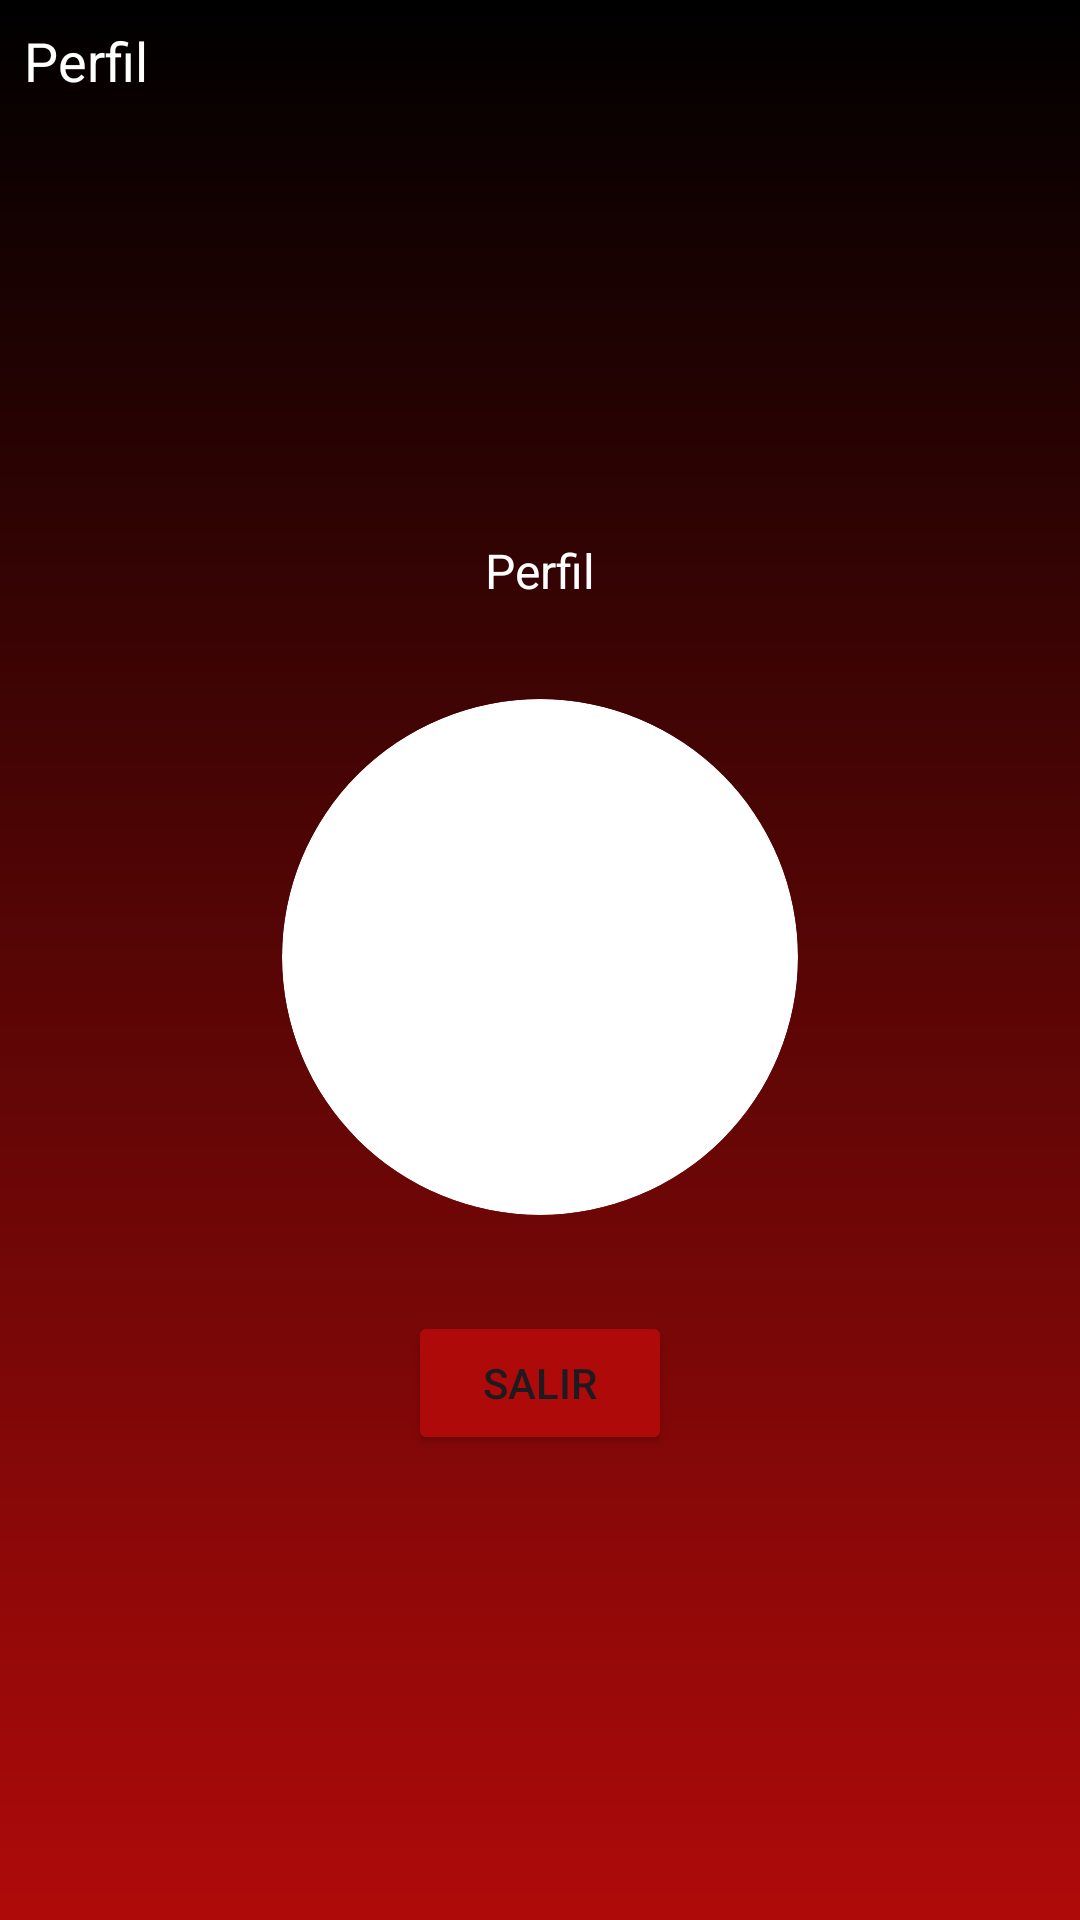

Here is an Android app screen rendered from its layout file. Give the layout XML and the strings, colors and styles it references.
<!-- AndroidManifest.xml: application theme Theme.Club_futbol_1 -->
<!-- res/layout/fragment_info_ussuario.xml -->
<?xml version="1.0" encoding="utf-8"?>
<FrameLayout xmlns:android="http://schemas.android.com/apk/res/android"
    xmlns:tools="http://schemas.android.com/tools"
    android:layout_width="match_parent"
    android:layout_height="match_parent"
    xmlns:app="http://schemas.android.com/apk/res-auto"
    tools:context=".ui.fragments.InfoUssuarioFragment"
    android:background="@drawable/degradado_main_activity">
    <androidx.constraintlayout.widget.ConstraintLayout
        android:layout_width="match_parent"
        android:layout_height="match_parent">
        <TextView
            android:id="@+id/infoUsuarioTitulo"
            android:layout_width="wrap_content"
            android:layout_height="wrap_content"
            android:text="@string/tituloFrgmrnyoUsuario"
            style="@style/titulo"
            app:layout_constraintTop_toTopOf="parent"
            app:layout_constraintStart_toStartOf="parent"
            />

        <LinearLayout
            android:id="@+id/infoUsuarioContainer"
            android:layout_width="0dp"
            android:layout_height="0dp"
            android:orientation="vertical"
            android:gravity="center"
            app:layout_constraintTop_toBottomOf="@id/infoUsuarioTitulo"
            app:layout_constraintStart_toStartOf="parent"
            app:layout_constraintEnd_toEndOf="parent"
            app:layout_constraintBottom_toBottomOf="parent"
            >
            <TextView
                android:layout_width="wrap_content"
                android:layout_height="wrap_content"
                android:id="@+id/infoUsuarioNombre"
                android:text="@string/tituloFrgmrnyoUsuario"
                style="@style/subtitulo"
                />
            <ImageView
                android:layout_width="172dp"
                android:layout_height="172dp"
                android:id="@+id/infoUsuarioImagen"
                android:layout_marginTop="32dp"
                android:background="@drawable/imagen_redondeada"
                android:clipToOutline="true"/>

            <Button
                android:id="@+id/salitBtn"
                android:layout_width="wrap_content"
                android:layout_height="wrap_content"
                android:text="@string/btnSalir"
                android:layout_marginTop="32dp"
                android:backgroundTint="@color/fondo_app"
                />

        </LinearLayout>
    </androidx.constraintlayout.widget.ConstraintLayout>
</FrameLayout>
<!-- resources referenced by this layout -->
<resources>
  <color name="fondo_app">#AF0A0A</color>
  <!-- drawable degradado_main_activity (drawable) -->
  <?xml version="1.0" encoding="utf-8"?>
  <shape xmlns:android="http://schemas.android.com/apk/res/android">
  
      
      <gradient android:endColor="@color/black"
      android:startColor="@color/fondo_app"
      android:angle="90"
      android:type="linear" />
      
      <padding
          android:left="8dp"
          android:top="8dp"
          android:right="8dp"
          android:bottom="8dp" /> 
  </shape>
  <!-- drawable imagen_redondeada (drawable) -->
  <?xml version="1.0" encoding="utf-8"?>
  <shape xmlns:android="http://schemas.android.com/apk/res/android"
      android:shape="rectangle">
      <corners android:radius="90dp"/>
      <solid android:color="@android:color/white"/> 
  </shape>
  <string name="btnSalir">Salir</string>
  <string name="tituloFrgmrnyoUsuario">Perfil</string>
  <style name="subtitulo" parent="normalText">
          <item name="android:textSize">@dimen/subtituloTexto</item>
      </style>
  <style name="titulo" parent="normalText">
          <item name="android:textSize">@dimen/titulo</item>
      </style>
  <style name="Theme.Club_futbol_1" parent="Base.Theme.Club_futbol_1" />
  <color name="black">#FF000000</color>
  <style name="normalText">
          <item name="android:textColor">@color/white</item>
          <item name="android:textSize">@dimen/normalText</item>
      </style>
  <dimen name="subtituloTexto">16sp</dimen>
  <dimen name="titulo">18sp</dimen>
  <style name="Base.Theme.Club_futbol_1" parent="Theme.Material3.DayNight.NoActionBar">
          
          
  
      </style>
  <color name="white">#FFFFFFFF</color>
  <dimen name="normalText">14sp</dimen>
</resources>
